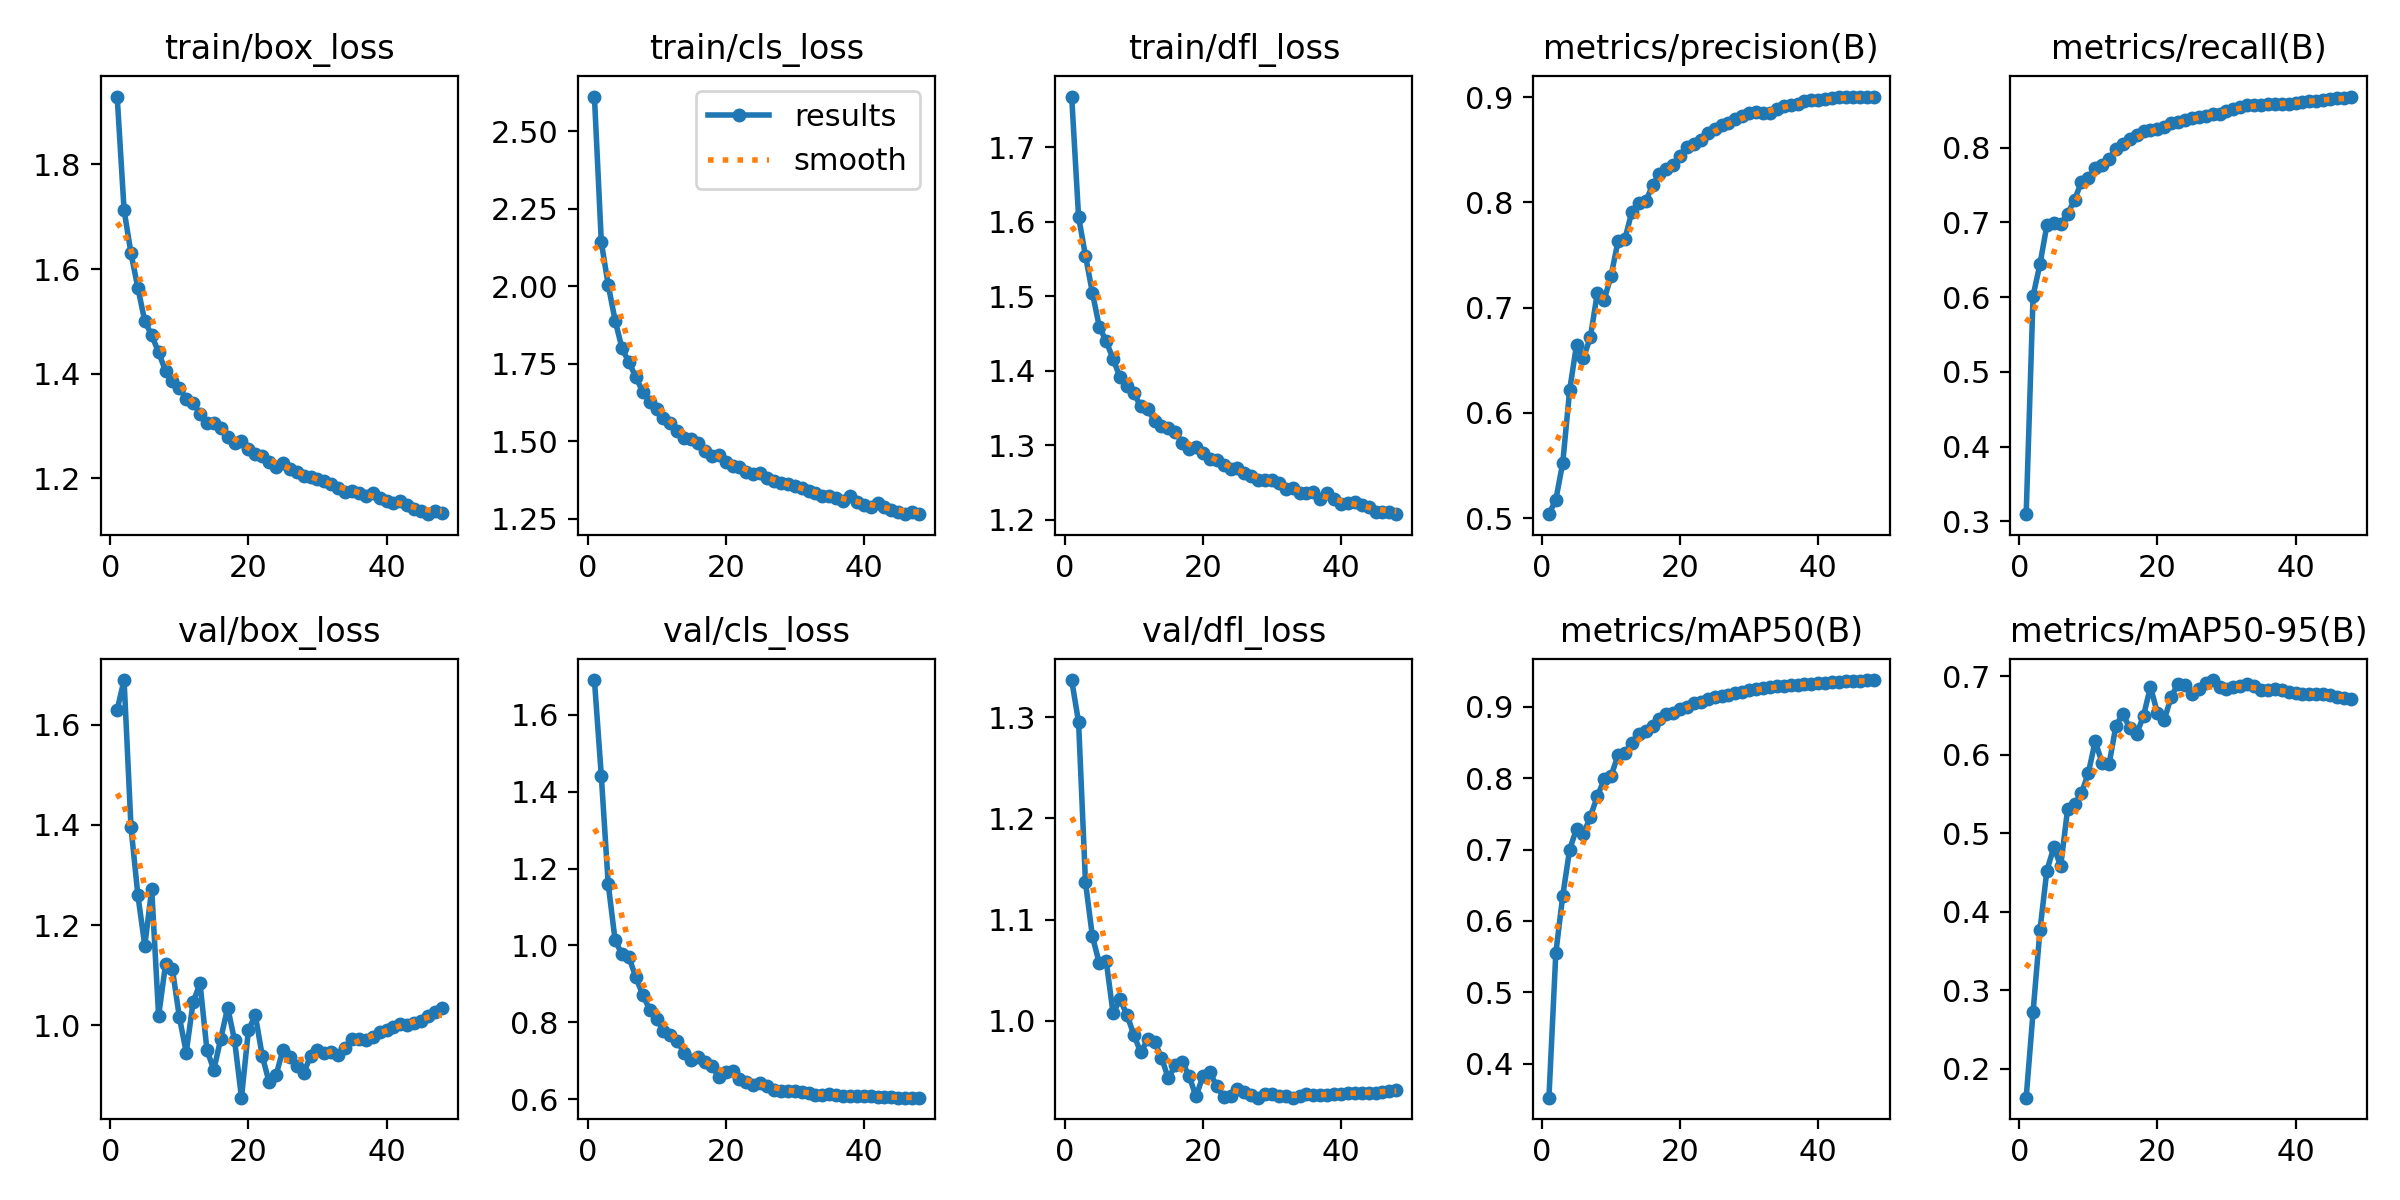

The data file committed next to this chart (first rows):
epoch, time, train/box_loss, train/cls_loss, train/dfl_loss, metrics/precision(B), metrics/recall(B), metrics/mAP50(B), metrics/mAP50-95(B), val/box_loss, val/cls_loss, val/dfl_loss, lr/pg0, lr/pg1, lr/pg2
1, 371, 1.93, 2.611, 1.768, 0.5037, 0.3095, 0.3524, 0.1633, 1.63, 1.691, 1.337, 0.06702, 0.0003331, 0.0003331
2, 695.4, 1.713, 2.142, 1.607, 0.5174, 0.6017, 0.5551, 0.2725, 1.689, 1.44, 1.295, 0.03402, 0.0006652, 0.0006652
3, 1015, 1.63, 2.003, 1.554, 0.5524, 0.6442, 0.6351, 0.377, 1.396, 1.159, 1.137, 0.001015, 0.0009959, 0.0009959
4, 1330, 1.564, 1.889, 1.505, 0.6214, 0.6962, 0.6999, 0.4526, 1.259, 1.013, 1.083, 0.0009941, 0.0009941, 0.0009941
5, 1644, 1.5, 1.799, 1.459, 0.6647, 0.6996, 0.7291, 0.482, 1.159, 0.9767, 1.057, 0.0009921, 0.0009921, 0.0009921
6, 1957, 1.474, 1.755, 1.439, 0.6522, 0.6979, 0.7214, 0.4585, 1.271, 0.9693, 1.059, 0.0009901, 0.0009901, 0.0009901
7, 2271, 1.441, 1.706, 1.416, 0.6718, 0.7112, 0.7462, 0.5309, 1.018, 0.9167, 1.007, 0.0009881, 0.0009881, 0.0009881
8, 2583, 1.405, 1.66, 1.391, 0.7134, 0.7303, 0.7743, 0.5372, 1.121, 0.8716, 1.021, 0.0009861, 0.0009861, 0.0009861
9, 2895, 1.386, 1.626, 1.379, 0.7075, 0.7539, 0.7982, 0.5509, 1.111, 0.8329, 1.006, 0.0009842, 0.0009842, 0.0009842
10, 3206, 1.373, 1.603, 1.37, 0.7301, 0.7591, 0.8033, 0.5769, 1.016, 0.8083, 0.9861, 0.0009822, 0.0009822, 0.0009822
11, 3519, 1.352, 1.575, 1.352, 0.763, 0.7728, 0.8318, 0.6172, 0.9454, 0.7776, 0.9685, 0.0009802, 0.0009802, 0.0009802
12, 3832, 1.343, 1.559, 1.348, 0.7652, 0.7763, 0.8349, 0.5895, 1.047, 0.7669, 0.9814, 0.0009782, 0.0009782, 0.0009782
13, 4143, 1.323, 1.532, 1.333, 0.7907, 0.7847, 0.8498, 0.5878, 1.083, 0.7499, 0.9791, 0.0009762, 0.0009762, 0.0009762
14, 4455, 1.305, 1.51, 1.326, 0.7991, 0.7988, 0.8625, 0.6373, 0.9499, 0.7209, 0.9636, 0.0009743, 0.0009743, 0.0009743
15, 4765, 1.305, 1.508, 1.323, 0.8008, 0.8051, 0.8658, 0.652, 0.9109, 0.702, 0.9428, 0.0009723, 0.0009723, 0.0009723
16, 5075, 1.296, 1.494, 1.318, 0.8159, 0.8118, 0.8736, 0.6341, 0.9733, 0.7087, 0.9559, 0.0009703, 0.0009703, 0.0009703
17, 5386, 1.279, 1.468, 1.303, 0.8272, 0.8175, 0.8821, 0.6266, 1.035, 0.6966, 0.9594, 0.0009683, 0.0009683, 0.0009683
18, 5696, 1.268, 1.454, 1.294, 0.8319, 0.8224, 0.8892, 0.65, 0.9696, 0.6864, 0.9452, 0.0009663, 0.0009663, 0.0009663
19, 6007, 1.271, 1.457, 1.297, 0.8356, 0.8235, 0.8915, 0.6868, 0.8552, 0.6583, 0.9252, 0.0009644, 0.0009644, 0.0009644
20, 6315, 1.255, 1.434, 1.289, 0.8439, 0.825, 0.8965, 0.6531, 0.9894, 0.6698, 0.9449, 0.0009624, 0.0009624, 0.0009624
21, 6621, 1.247, 1.422, 1.282, 0.8522, 0.8271, 0.9002, 0.6445, 1.02, 0.6718, 0.9494, 0.0009604, 0.0009604, 0.0009604
22, 6923, 1.243, 1.418, 1.279, 0.8552, 0.8332, 0.9046, 0.6743, 0.9391, 0.653, 0.9351, 0.0009584, 0.0009584, 0.0009584
23, 7224, 1.232, 1.402, 1.273, 0.8587, 0.8337, 0.9066, 0.6903, 0.886, 0.6434, 0.9248, 0.0009564, 0.0009564, 0.0009564
24, 7526, 1.222, 1.396, 1.267, 0.8658, 0.837, 0.9109, 0.6889, 0.8997, 0.6365, 0.9256, 0.0009545, 0.0009545, 0.0009545
25, 7827, 1.23, 1.398, 1.269, 0.8698, 0.8391, 0.9131, 0.6779, 0.951, 0.6416, 0.9328, 0.0009525, 0.0009525, 0.0009525
26, 8129, 1.218, 1.381, 1.263, 0.8733, 0.8406, 0.9153, 0.6838, 0.9361, 0.634, 0.9298, 0.0009505, 0.0009505, 0.0009505
27, 8430, 1.211, 1.373, 1.258, 0.8752, 0.8428, 0.9169, 0.691, 0.9179, 0.6246, 0.9263, 0.0009485, 0.0009485, 0.0009485
28, 8731, 1.205, 1.365, 1.254, 0.8788, 0.8447, 0.9186, 0.6953, 0.9048, 0.621, 0.9238, 0.0009465, 0.0009465, 0.0009465
29, 9035, 1.203, 1.361, 1.253, 0.8824, 0.8456, 0.9205, 0.6864, 0.9379, 0.6218, 0.9272, 0.0009446, 0.0009446, 0.0009446
30, 9338, 1.198, 1.356, 1.252, 0.8845, 0.849, 0.9229, 0.6843, 0.9513, 0.6217, 0.9277, 0.0009426, 0.0009426, 0.0009426
31, 9641, 1.195, 1.35, 1.249, 0.8854, 0.8521, 0.9245, 0.6869, 0.9446, 0.6174, 0.926, 0.0009406, 0.0009406, 0.0009406
32, 9943, 1.19, 1.34, 1.242, 0.8847, 0.8547, 0.9261, 0.688, 0.9458, 0.6149, 0.9254, 0.0009386, 0.0009386, 0.0009386
33, 10246, 1.182, 1.333, 1.243, 0.8849, 0.8569, 0.9271, 0.6907, 0.9399, 0.6118, 0.9238, 0.0009366, 0.0009366, 0.0009366
34, 10550, 1.174, 1.325, 1.236, 0.8888, 0.8567, 0.9284, 0.6876, 0.9537, 0.6116, 0.9255, 0.0009347, 0.0009347, 0.0009347
35, 10852, 1.176, 1.325, 1.236, 0.891, 0.8574, 0.9294, 0.6824, 0.9727, 0.6125, 0.9275, 0.0009327, 0.0009327, 0.0009327
36, 11154, 1.172, 1.319, 1.237, 0.892, 0.8582, 0.9302, 0.6829, 0.9726, 0.6108, 0.9267, 0.0009307, 0.0009307, 0.0009307
37, 11457, 1.167, 1.308, 1.227, 0.8937, 0.8584, 0.9308, 0.6833, 0.971, 0.6091, 0.9261, 0.0009287, 0.0009287, 0.0009287
38, 11758, 1.173, 1.323, 1.236, 0.8962, 0.8584, 0.9317, 0.6821, 0.9772, 0.6082, 0.9265, 0.0009267, 0.0009267, 0.0009267
39, 12060, 1.163, 1.305, 1.228, 0.8974, 0.8589, 0.9323, 0.6798, 0.9861, 0.6081, 0.9276, 0.0009248, 0.0009248, 0.0009248
40, 12362, 1.157, 1.296, 1.221, 0.8974, 0.8603, 0.933, 0.6793, 0.9901, 0.6076, 0.9276, 0.0009228, 0.0009228, 0.0009228
41, 12663, 1.153, 1.289, 1.222, 0.8978, 0.8613, 0.9337, 0.6777, 0.9966, 0.6071, 0.9282, 0.0009208, 0.0009208, 0.0009208
42, 12964, 1.157, 1.3, 1.223, 0.899, 0.862, 0.9343, 0.677, 1.002, 0.6067, 0.9287, 0.0009188, 0.0009188, 0.0009188
43, 13265, 1.148, 1.29, 1.219, 0.8996, 0.8628, 0.9347, 0.6776, 1.001, 0.6052, 0.9284, 0.0009168, 0.0009168, 0.0009168
44, 13566, 1.141, 1.278, 1.216, 0.8996, 0.864, 0.9354, 0.677, 1.005, 0.6044, 0.9286, 0.0009149, 0.0009149, 0.0009149
45, 13868, 1.137, 1.273, 1.211, 0.8996, 0.8647, 0.9358, 0.6761, 1.009, 0.604, 0.9288, 0.0009129, 0.0009129, 0.0009129
46, 14170, 1.132, 1.265, 1.21, 0.8998, 0.8659, 0.9363, 0.674, 1.018, 0.6039, 0.9299, 0.0009109, 0.0009109, 0.0009109
47, 14467, 1.138, 1.272, 1.21, 0.9002, 0.8669, 0.9369, 0.6724, 1.026, 0.6037, 0.9309, 0.0009089, 0.0009089, 0.0009089
48, 14760, 1.134, 1.265, 1.207, 0.9004, 0.8684, 0.9374, 0.6706, 1.035, 0.6038, 0.9319, 0.0009069, 0.0009069, 0.0009069
